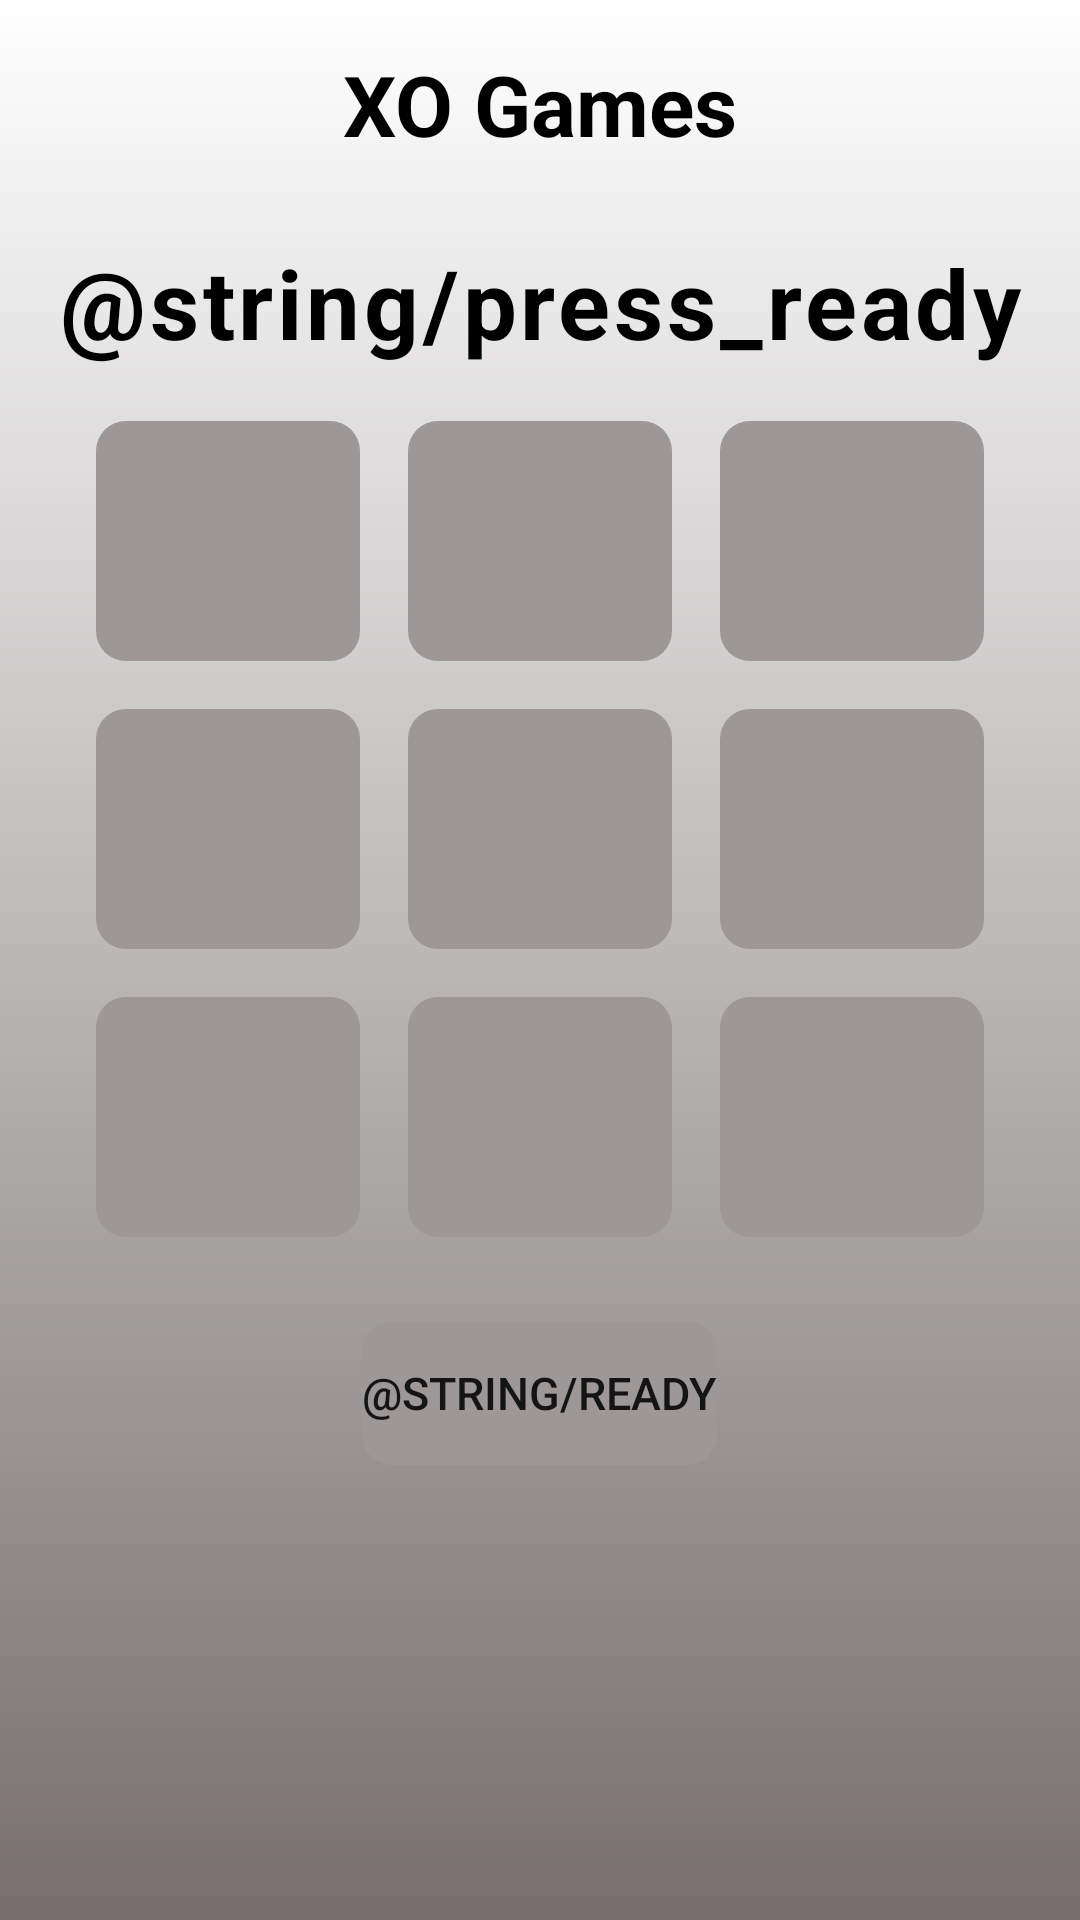

This screen was rendered from an Android layout file. Write that file and the resources it references.
<!-- AndroidManifest.xml: application theme Theme.XOGames -->
<!-- res/layout/activity_three_table.xml -->
<?xml version="1.0" encoding="utf-8"?>
<LinearLayout xmlns:android="http://schemas.android.com/apk/res/android"
    xmlns:tools="http://schemas.android.com/tools"
    android:layout_width="match_parent"
    android:layout_height="match_parent"
    android:background="@drawable/background"
    android:orientation="vertical"
    tools:context=".ui.ThreeTableActivity">

    <TextView
        android:layout_width="wrap_content"
        android:layout_height="wrap_content"
        android:layout_gravity="center"
        android:layout_margin="8dp"
        android:padding="8dp"
        android:textColor="@color/black"
        android:text="@string/app_name"
        android:textSize="28sp"
        android:textStyle="bold" />

    <TextView
        android:id="@+id/game_status_text"
        android:layout_width="match_parent"
        android:layout_height="wrap_content"
        android:layout_margin="10dp"
        android:gravity="center"
        android:letterSpacing="0.04"
        android:text="@string/press_ready"
        android:textColor="@color/black"
        android:textSize="32sp"
        android:textStyle="bold" />


    <GridLayout
        android:layout_width="wrap_content"
        android:layout_height="wrap_content"
        android:layout_gravity="center"
        android:columnCount="3">

        <Button
            android:background="@drawable/button_background"
            android:id="@+id/btn_0"
            android:layout_width="match_parent"
            android:layout_height="wrap_content"
            android:layout_margin="8dp"
            android:tag="0"
            android:textSize="60sp"
            tools:text="X" />

        <Button
            android:id="@+id/btn_1"
            android:background="@drawable/button_background"
            android:layout_width="match_parent"
            android:layout_height="wrap_content"
            android:layout_margin="8dp"
            android:tag="1"
            android:textSize="60sp"
            tools:text="X" />

        <Button
            android:background="@drawable/button_background"
            android:id="@+id/btn_2"
            android:layout_width="match_parent"
            android:layout_height="wrap_content"
            android:layout_margin="8dp"
            android:tag="2"
            android:textSize="60sp"
            tools:text="X" />

        <Button
            android:background="@drawable/button_background"
            android:id="@+id/btn_3"
            android:layout_width="match_parent"
            android:layout_height="wrap_content"
            android:layout_margin="8dp"
            android:tag="3"
            android:textSize="60sp"
            tools:text="X" />

        <Button
            android:background="@drawable/button_background"
            android:id="@+id/btn_4"
            android:layout_width="match_parent"
            android:layout_height="wrap_content"
            android:layout_margin="8dp"
            android:tag="4"
            android:textSize="60sp"
            tools:text="X" />

        <Button
            android:background="@drawable/button_background"
            android:id="@+id/btn_5"
            android:layout_width="match_parent"
            android:layout_height="wrap_content"
            android:layout_margin="8dp"
            android:tag="5"
            android:textSize="60sp"
            tools:text="X" />

        <Button
            android:background="@drawable/button_background"
            android:id="@+id/btn_6"
            android:layout_width="match_parent"
            android:layout_height="wrap_content"
            android:layout_margin="8dp"
            android:tag="6"
            android:textSize="60sp"
            tools:text="X" />

        <Button
            android:background="@drawable/button_background"
            android:id="@+id/btn_7"
            android:layout_width="match_parent"
            android:layout_height="wrap_content"
            android:layout_margin="8dp"
            android:tag="7"
            android:textSize="60sp"
            tools:text="X" />

        <Button
            android:background="@drawable/button_background"
            android:id="@+id/btn_8"
            android:layout_width="match_parent"
            android:layout_height="wrap_content"
            android:layout_margin="8dp"
            android:tag="8"
            android:textSize="60sp"
            tools:text="X" />


    </GridLayout>

    <Button
        android:background="@drawable/button_background"
        android:id="@+id/ready_button"
        android:layout_width="wrap_content"
        android:layout_height="wrap_content"
        android:layout_gravity="center"
        android:layout_margin="20dp"
        android:textAllCaps="true"
        android:textSize="15sp"
        android:text="@string/ready" />


</LinearLayout>
<!-- resources referenced by this layout -->
<resources>
  <!-- drawable background (drawable) -->
  <?xml version="1.0" encoding="utf-8"?>
  <shape xmlns:android="http://schemas.android.com/apk/res/android">
      <gradient
          android:angle="-135"
          android:endColor="#776F6F"
          android:startColor="@color/white" />
  </shape>
  <!-- drawable button_background (drawable) -->
  <?xml version="1.0" encoding="utf-8"?>
  <shape
      xmlns:android="http://schemas.android.com/apk/res/android"
      android:tint="#9E9797"
      android:shape="rectangle"
      >
  
      <corners android:radius="10dp">
  
      </corners>
  
  
  </shape>
  <string name="app_name">XO Games</string>
  <style name="Theme.XOGames" parent="Base.Theme.XOGames" />
  <style name="Base.Theme.XOGames" parent="Theme.AppCompat.DayNight.NoActionBar">
          
          
      </style>
  <!-- not gathered from this repository: default colours our renderer supplied (Android Studio template values) -->
  <color name="black">#FF000000</color>
  <color name="white">#FFFFFFFF</color>
</resources>
